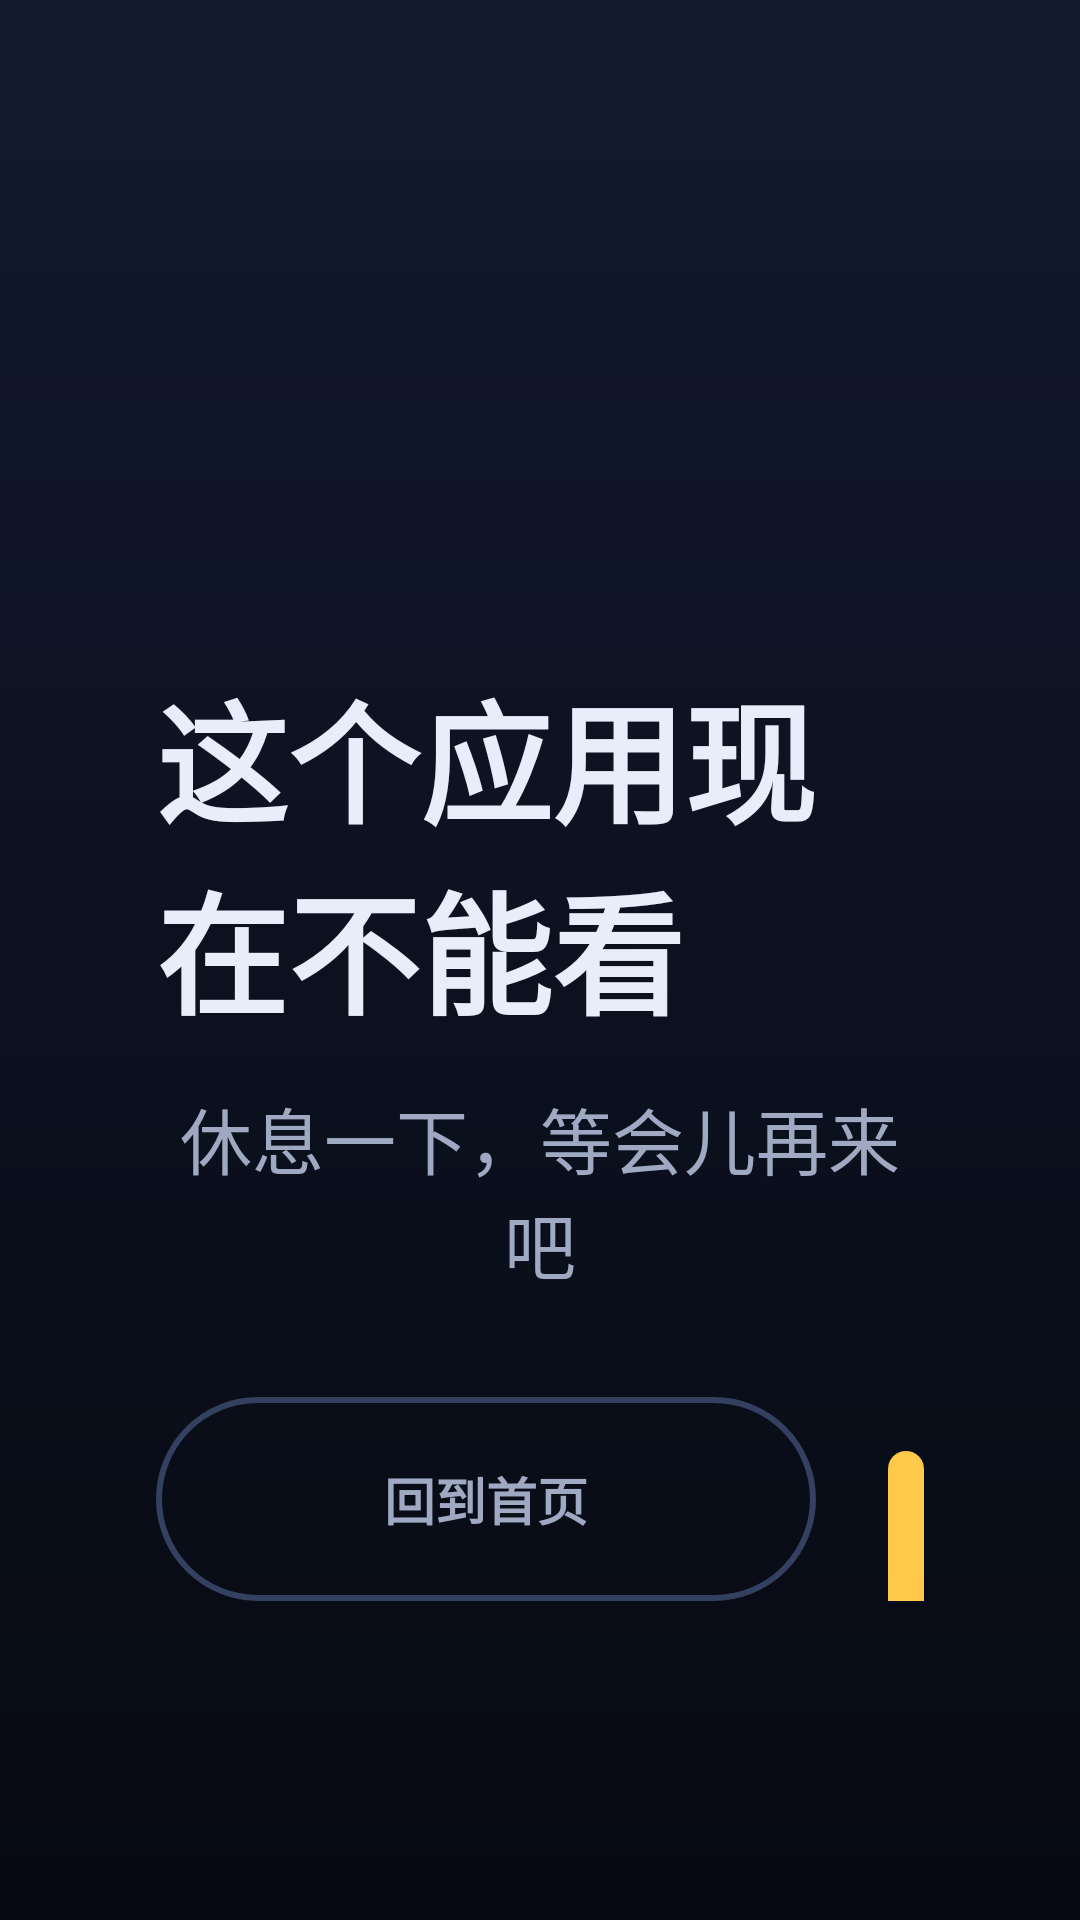

Android layout source for this screen:
<!-- AndroidManifest.xml: application theme Theme.TvLimit -->
<!-- res/layout/view_app_blocked_overlay.xml -->
<?xml version="1.0" encoding="utf-8"?>
<LinearLayout xmlns:android="http://schemas.android.com/apk/res/android"
    android:id="@+id/appBlockedRoot"
    android:layout_width="match_parent"
    android:layout_height="match_parent"
    android:background="@drawable/bg_screen"
    android:gravity="center"
    android:orientation="vertical"
    android:paddingStart="@dimen/screen_pad_h"
    android:paddingEnd="@dimen/screen_pad_h"
    android:paddingTop="@dimen/screen_pad_v"
    android:paddingBottom="@dimen/screen_pad_v">

    <ImageView
        android:layout_width="88dp"
        android:layout_height="88dp"
        android:src="@drawable/ic_lock"
        android:tint="@color/sun"
        android:contentDescription="@null" />

    <TextView
        android:id="@+id/tvAppBlockedTitle"
        android:layout_width="wrap_content"
        android:layout_height="wrap_content"
        android:layout_marginTop="26dp"
        android:text="这个应用现在不能看"
        android:textColor="@color/text_main"
        android:textSize="44sp"
        android:textStyle="bold"
        android:includeFontPadding="false" />

    
    <LinearLayout
        android:id="@+id/appBlockedRestBlock"
        android:layout_width="wrap_content"
        android:layout_height="wrap_content"
        android:layout_marginTop="14dp"
        android:gravity="center_horizontal"
        android:orientation="vertical"
        android:visibility="gone">

        <TextView
            android:layout_width="wrap_content"
            android:layout_height="wrap_content"
            android:letterSpacing="0.12"
            android:text="还 要 休 息"
            android:textColor="@color/text_sub"
            android:textSize="24sp"
            android:includeFontPadding="false" />

        <LinearLayout
            android:layout_width="wrap_content"
            android:layout_height="wrap_content"
            android:gravity="bottom"
            android:orientation="horizontal">

            <TextView
                android:id="@+id/tvAppBlockedRestMin"
                android:layout_width="wrap_content"
                android:layout_height="wrap_content"
                android:gravity="end"
                android:includeFontPadding="false"
                android:minWidth="140dp"
                android:text="20"
                android:textColor="@color/sun"
                android:textSize="96sp"
                android:textStyle="bold" />

            <TextView
                android:layout_width="wrap_content"
                android:layout_height="wrap_content"
                android:layout_marginStart="10dp"
                android:layout_marginBottom="13dp"
                android:includeFontPadding="false"
                android:text="分"
                android:textColor="@color/text_sub"
                android:textSize="30sp" />

            <TextView
                android:id="@+id/tvAppBlockedRestSec"
                android:layout_width="wrap_content"
                android:layout_height="wrap_content"
                android:layout_marginStart="14dp"
                android:gravity="end"
                android:includeFontPadding="false"
                android:minWidth="120dp"
                android:text="00"
                android:textColor="@color/sun"
                android:textSize="96sp"
                android:textStyle="bold" />

            <TextView
                android:layout_width="wrap_content"
                android:layout_height="wrap_content"
                android:layout_marginStart="10dp"
                android:layout_marginBottom="13dp"
                android:includeFontPadding="false"
                android:text="秒"
                android:textColor="@color/text_sub"
                android:textSize="30sp" />
        </LinearLayout>
    </LinearLayout>

    <TextView
        android:id="@+id/tvAppBlockedDetails"
        android:layout_width="wrap_content"
        android:layout_height="wrap_content"
        android:layout_marginTop="14dp"
        android:gravity="center"
        android:text="休息一下，等会儿再来吧"
        android:textColor="@color/text_sub"
        android:textSize="24sp"
        android:includeFontPadding="false" />

    <LinearLayout
        android:layout_width="wrap_content"
        android:layout_height="68dp"
        android:layout_marginTop="34dp"
        android:orientation="horizontal">

        <TextView
            android:id="@+id/btnAppBlockedHome"
            style="@style/Widget.GhostButton"
            android:layout_width="wrap_content"
            android:layout_height="68dp"
            android:minWidth="220dp"
            android:text="回到首页"
            android:gravity="center" />

        <TextView
            android:id="@+id/btnAppBlockedParent"
            style="@style/Widget.BigButton"
            android:layout_width="wrap_content"
            android:layout_height="68dp"
            android:layout_marginStart="24dp"
            android:minWidth="220dp"
            android:text="我是家长"
            android:gravity="center" />
    </LinearLayout>

</LinearLayout>
<!-- resources referenced by this layout -->
<resources>
  <color name="sun">#FFC94A</color>
  <color name="text_main">#E8EEF9</color>
  <color name="text_sub">#9FAAC2</color>
  <dimen name="screen_pad_h">52dp</dimen>
  <dimen name="screen_pad_v">24dp</dimen>
  <!-- drawable bg_screen (drawable) -->
  <?xml version="1.0" encoding="utf-8"?>
  <shape xmlns:android="http://schemas.android.com/apk/res/android"
      android:shape="rectangle">
      <gradient
          android:angle="270"
          android:startColor="#121A2E"
          android:centerColor="#0C1120"
          android:endColor="#070A12" />
  </shape>
  <style name="Widget.BigButton" parent="android:Widget.TextView">
          <item name="android:background">@drawable/selector_btn_primary</item>
          <item name="android:textColor">#241A02</item>
          <item name="android:textSize">@dimen/text_body</item>
          <item name="android:textStyle">bold</item>
          <item name="android:gravity">center</item>
          <item name="android:includeFontPadding">false</item>
          <item name="android:minHeight">68dp</item>
          <item name="android:minWidth">0dp</item>
          <item name="android:paddingStart">40dp</item>
          <item name="android:paddingEnd">40dp</item>
          <item name="android:clickable">true</item>
          <item name="android:focusable">true</item>
          
          <item name="android:focusableInTouchMode">false</item>
      </style>
  <style name="Widget.GhostButton" parent="android:Widget.TextView">
          <item name="android:background">@drawable/selector_btn_ghost</item>
          <item name="android:textColor">@color/text_sub</item>
          <item name="android:textSize">@dimen/text_note</item>
          <item name="android:textStyle">bold</item>
          <item name="android:gravity">center</item>
          <item name="android:includeFontPadding">false</item>
          <item name="android:minHeight">64dp</item>
          <item name="android:minWidth">0dp</item>
          <item name="android:paddingStart">36dp</item>
          <item name="android:paddingEnd">36dp</item>
          <item name="android:clickable">true</item>
          <item name="android:focusable">true</item>
          <item name="android:focusableInTouchMode">false</item>
      </style>
  <style name="Theme.TvLimit" parent="Theme.AppCompat.NoActionBar">
          <item name="colorPrimary">@color/sun</item>
          <item name="colorPrimaryDark">@color/bg_deep</item>
          <item name="colorAccent">@color/sky</item>
          <item name="android:windowBackground">@drawable/bg_screen</item>
          <item name="android:colorBackground">@color/bg_deep</item>
          <item name="android:textColorPrimary">@color/text_main</item>
          <item name="android:textColorSecondary">@color/text_sub</item>
          <item name="android:windowFullscreen">true</item>
          <item name="android:windowContentOverlay">@null</item>
          <item name="android:windowActionBar">false</item>
          <item name="android:windowNoTitle">true</item>
      </style>
  <dimen name="text_body">20sp</dimen>
  <dimen name="text_note">17sp</dimen>
  <color name="bg_deep">#0D1220</color>
  <color name="sky">#5AC8FA</color>
  <dimen name="radius_pill">100dp</dimen>
  <color name="surface_hi">#1B2440</color>
  <color name="stroke_hi">#33405F</color>
</resources>
